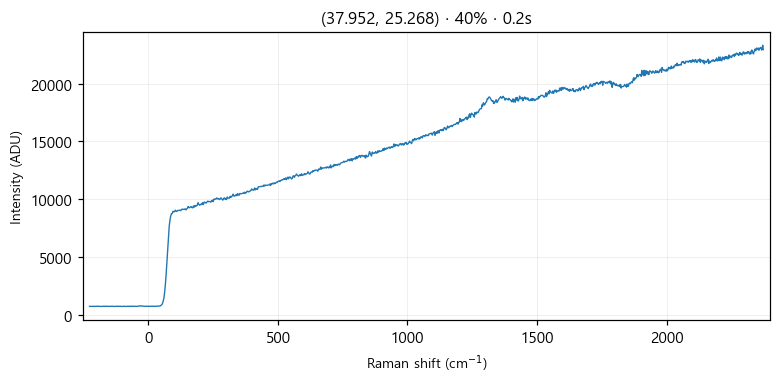

Values plotted in this chart, from the file beside it:
# laser_power_pct, 40
# exposure_time, 0.2
# laser_nm, 532
# mode, single
pixel, raman_shift_cm-1, wavelength_nm, intensity
0, -227.1, 525.7, 719
1, -224, 525.8, 718
2, -220.9, 525.8, 716
3, -217.9, 525.9, 718
4, -214.8, 526, 721
5, -211.7, 526.1, 714
6, -208.7, 526.2, 719
7, -205.6, 526.3, 720
8, -202.5, 526.3, 726
9, -199.5, 526.4, 724
10, -196.4, 526.5, 734
11, -193.3, 526.6, 724
12, -190.3, 526.7, 719
13, -187.2, 526.8, 722
14, -184.2, 526.9, 719
15, -181.1, 526.9, 710
16, -178.1, 527, 716
17, -175, 527.1, 719
18, -171.9, 527.2, 734
19, -168.9, 527.3, 715
20, -165.8, 527.4, 735
21, -162.8, 527.5, 721
22, -159.7, 527.5, 728
23, -156.7, 527.6, 721
24, -153.6, 527.7, 721
25, -150.6, 527.8, 712
26, -147.6, 527.9, 726
27, -144.5, 528, 725
28, -141.5, 528, 727
29, -138.4, 528.1, 735
30, -135.4, 528.2, 711
31, -132.4, 528.3, 724
32, -129.3, 528.4, 705
33, -126.3, 528.5, 722
34, -123.2, 528.6, 734
35, -120.2, 528.6, 715
36, -117.2, 528.7, 733
37, -114.1, 528.8, 719
38, -111.1, 528.9, 729
39, -108.1, 529, 731
40, -105.1, 529.1, 708
41, -102, 529.1, 709
42, -99.01, 529.2, 726
43, -95.99, 529.3, 725
44, -92.97, 529.4, 715
45, -89.94, 529.5, 720
46, -86.92, 529.6, 712
47, -83.91, 529.7, 716
48, -80.89, 529.7, 724
49, -77.87, 529.8, 734
50, -74.86, 529.9, 707
51, -71.84, 530, 721
52, -68.83, 530.1, 738
53, -65.82, 530.2, 716
54, -62.81, 530.2, 743
55, -59.8, 530.3, 719
... 968 more rows
